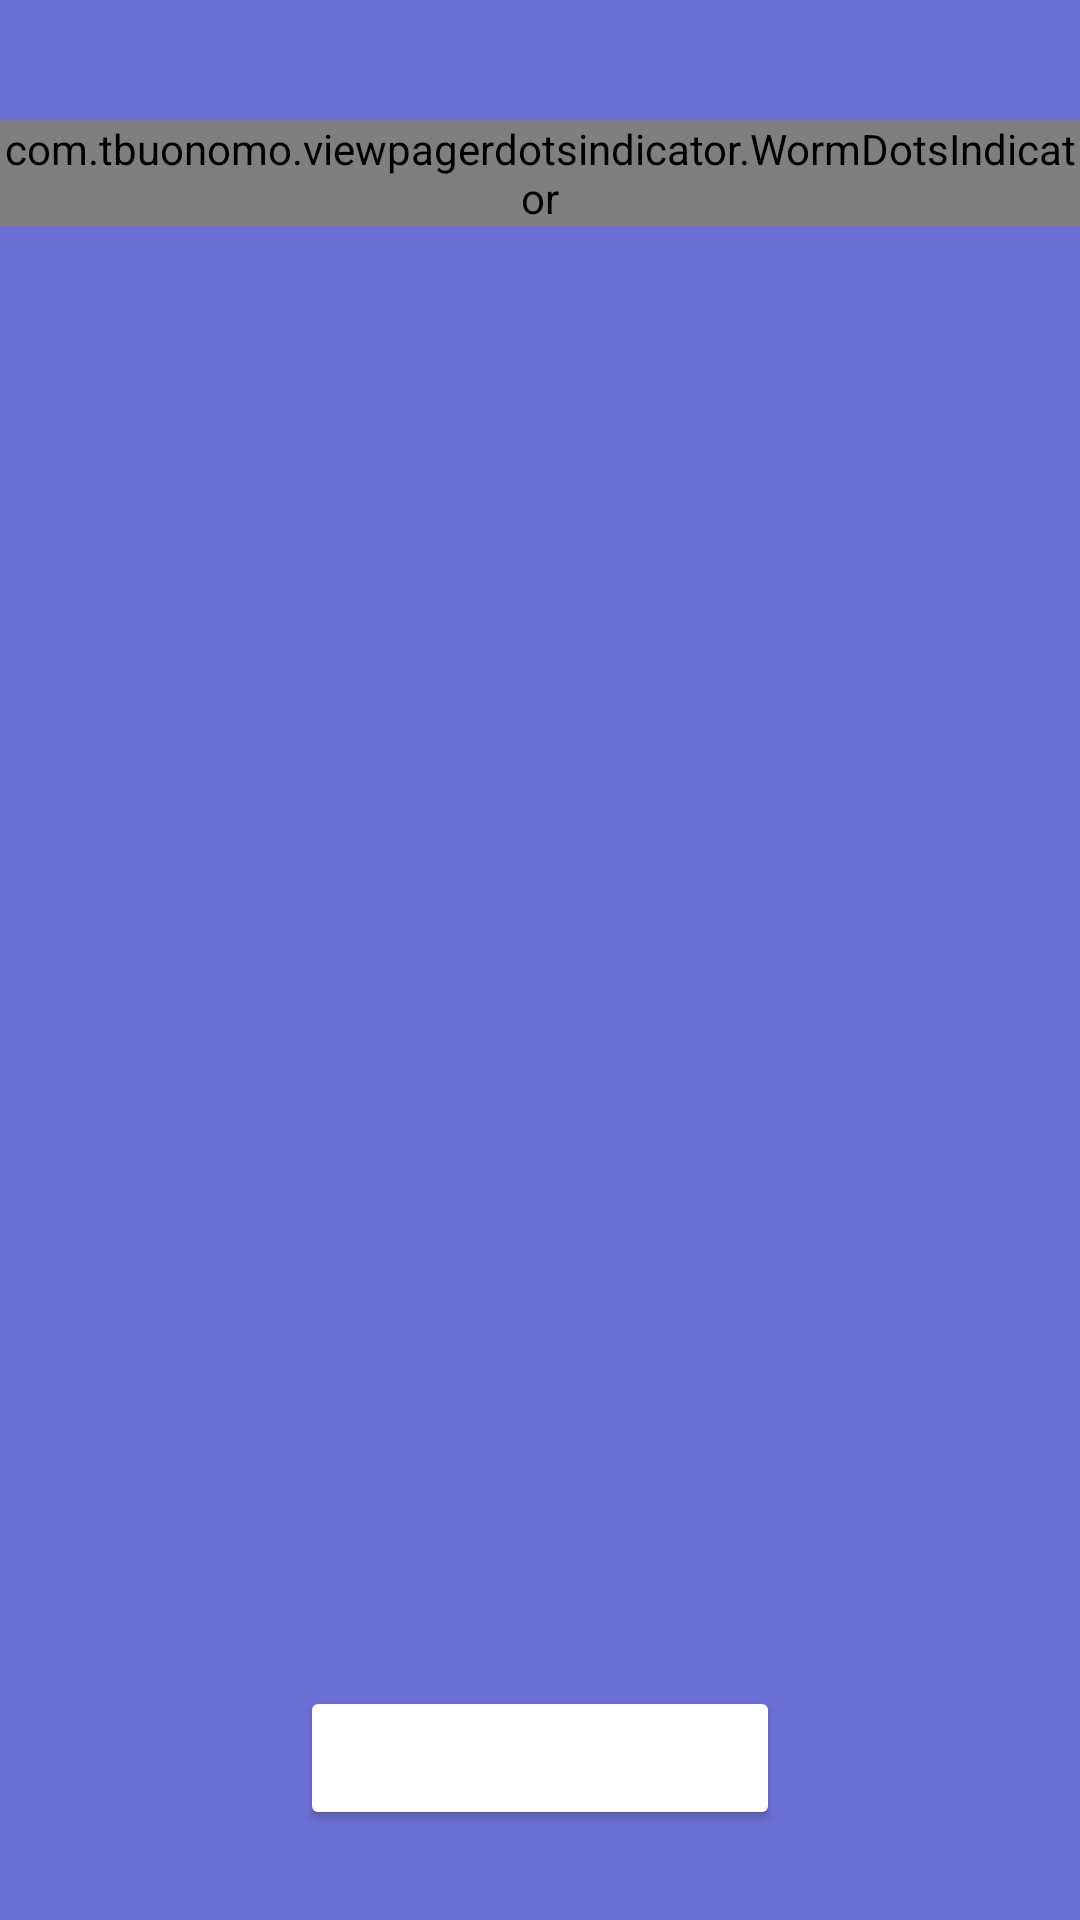

Produce the Android XML layout that renders to this screen, including the resource entries it uses.
<!-- AndroidManifest.xml: application theme Theme.Android2Hw2 -->
<!-- res/layout/fragment_on_board.xml -->
<?xml version="1.0" encoding="utf-8"?>
<androidx.constraintlayout.widget.ConstraintLayout xmlns:android="http://schemas.android.com/apk/res/android"
    xmlns:tools="http://schemas.android.com/tools"
    android:layout_width="match_parent"
    android:layout_height="match_parent"
    android:background="@color/blue"
    xmlns:app="http://schemas.android.com/apk/res-auto"
    tools:context=".Fragment.OnBoardFragment">

    <androidx.viewpager2.widget.ViewPager2
        android:id="@+id/pager"
        android:layout_width="match_parent"
        android:layout_height="match_parent" />

    <com.tbuonomo.viewpagerdotsindicator.WormDotsIndicator
        android:id="@+id/worm_dots_indicator"
        android:layout_width="wrap_content"
        android:layout_height="wrap_content"
        app:layout_constraintTop_toTopOf="parent"
        app:layout_constraintLeft_toLeftOf="parent"
        app:layout_constraintRight_toRightOf="parent"
        android:layout_marginTop="40dp"
        app:dotsColor="@color/white"
        app:dotsStrokeColor="@color/white"
        app:dotsCornerRadius="8dp"
        app:dotsSize="17sp"
        app:dotsSpacing="30dp"
        app:dotsStrokeWidth="2dp" />

    <Button
        android:id="@+id/next_btn"
        android:layout_width="160dp"
        android:layout_height="48dp"
        android:layout_margin="30dp"
        android:layout_marginBottom="20dp"
        android:backgroundTint="@color/white"
        android:textColor="@color/blue"
        android:text=""
        app:layout_constraintBottom_toBottomOf="parent"
        app:layout_constraintLeft_toLeftOf="parent"
        app:layout_constraintRight_toRightOf="parent" />

</androidx.constraintlayout.widget.ConstraintLayout>
<!-- resources referenced by this layout -->
<resources>
  <color name="blue">#6C70D5</color>
  <color name="white">#FFFFFFFF</color>
  <style name="Theme.Android2Hw2" parent="Theme.MaterialComponents.DayNight.NoActionBar">
          
          <item name="colorPrimary">@color/purple_500</item>
          <item name="colorPrimaryVariant">@color/purple_700</item>
          <item name="colorOnPrimary">@color/white</item>
          
          <item name="colorSecondary">@color/teal_200</item>
          <item name="colorSecondaryVariant">@color/teal_700</item>
          <item name="colorOnSecondary">@color/black</item>
          
          <item name="android:statusBarColor" tools:targetApi="l">?attr/colorPrimaryVariant</item>
          
      </style>
  <color name="purple_500">#FF6200EE</color>
  <color name="purple_700">#FF3700B3</color>
  <color name="teal_200">#FF03DAC5</color>
  <color name="teal_700">#FF018786</color>
  <color name="black">#FF000000</color>
</resources>
